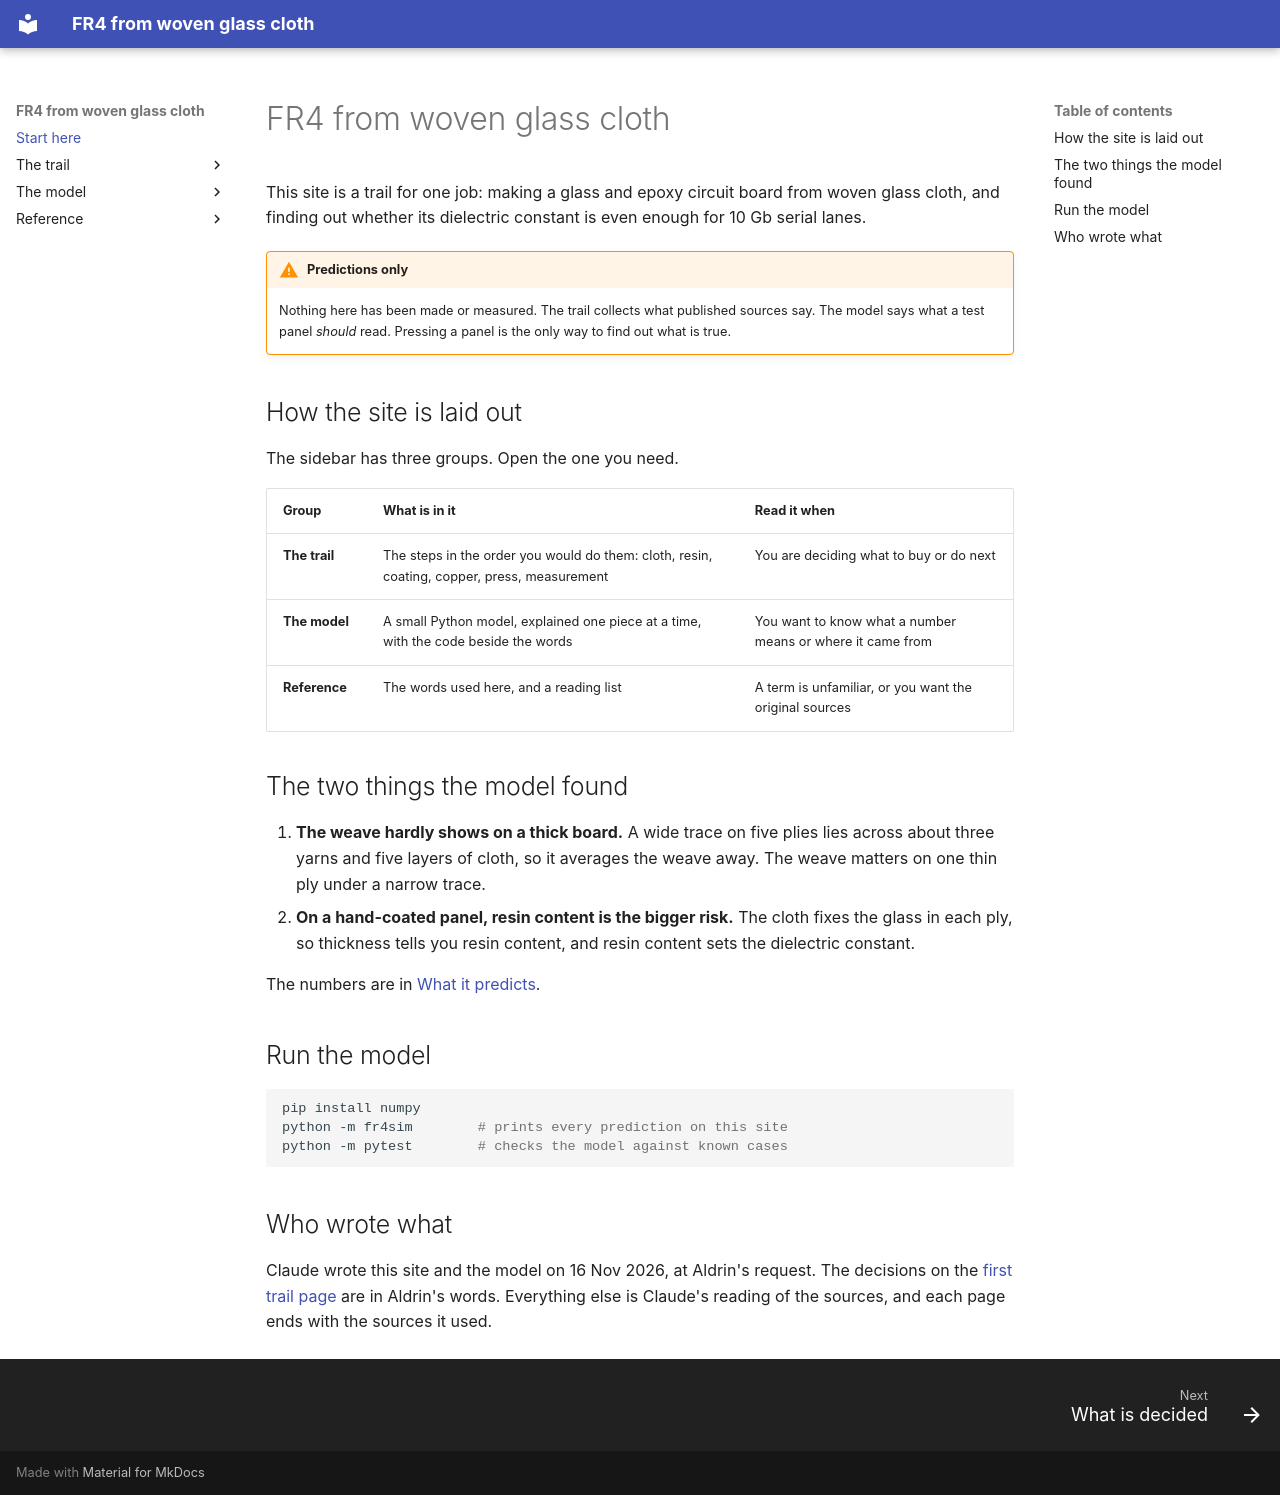

repository: Speedstor/fr4 · page: index.html · generator: mkdocs

# FR4 from woven glass cloth

This site is a trail for one job: making a glass and epoxy circuit board from
woven glass cloth, and finding out whether its dielectric constant is even
enough for 10 Gb serial lanes.

!!! warning "Predictions only"

    Nothing here has been made or measured. The trail collects what published
    sources say. The model says what a test panel *should* read. Pressing a
    panel is the only way to find out what is true.

## How the site is laid out

The sidebar has three groups. Open the one you need.

| Group | What is in it | Read it when |
|---|---|---|
| **The trail** | The steps in the order you would do them: cloth, resin, coating, copper, press, measurement | You are deciding what to buy or do next |
| **The model** | A small Python model, explained one piece at a time, with the code beside the words | You want to know what a number means or where it came from |
| **Reference** | The words used here, and a reading list | A term is unfamiliar, or you want the original sources |

## The two things the model found

1. **The weave hardly shows on a thick board.** A wide trace on five plies
   lies across about three yarns and five layers of cloth, so it averages the
   weave away. The weave matters on one thin ply under a narrow trace.
2. **On a hand-coated panel, resin content is the bigger risk.** The cloth
   fixes the glass in each ply, so thickness tells you resin content, and
   resin content sets the dielectric constant.

The numbers are in [What it predicts](model/predictions.md).

## Run the model

```bash
pip install numpy
python -m fr4sim        # prints every prediction on this site
python -m pytest        # checks the model against known cases
```

## Who wrote what

Claude wrote this site and the model on 16 Nov 2026, at Aldrin's request.
The decisions on the [first trail page](trail/decisions.md) are in Aldrin's
words. Everything else is Claude's reading of the sources, and each page
ends with the sources it used.
